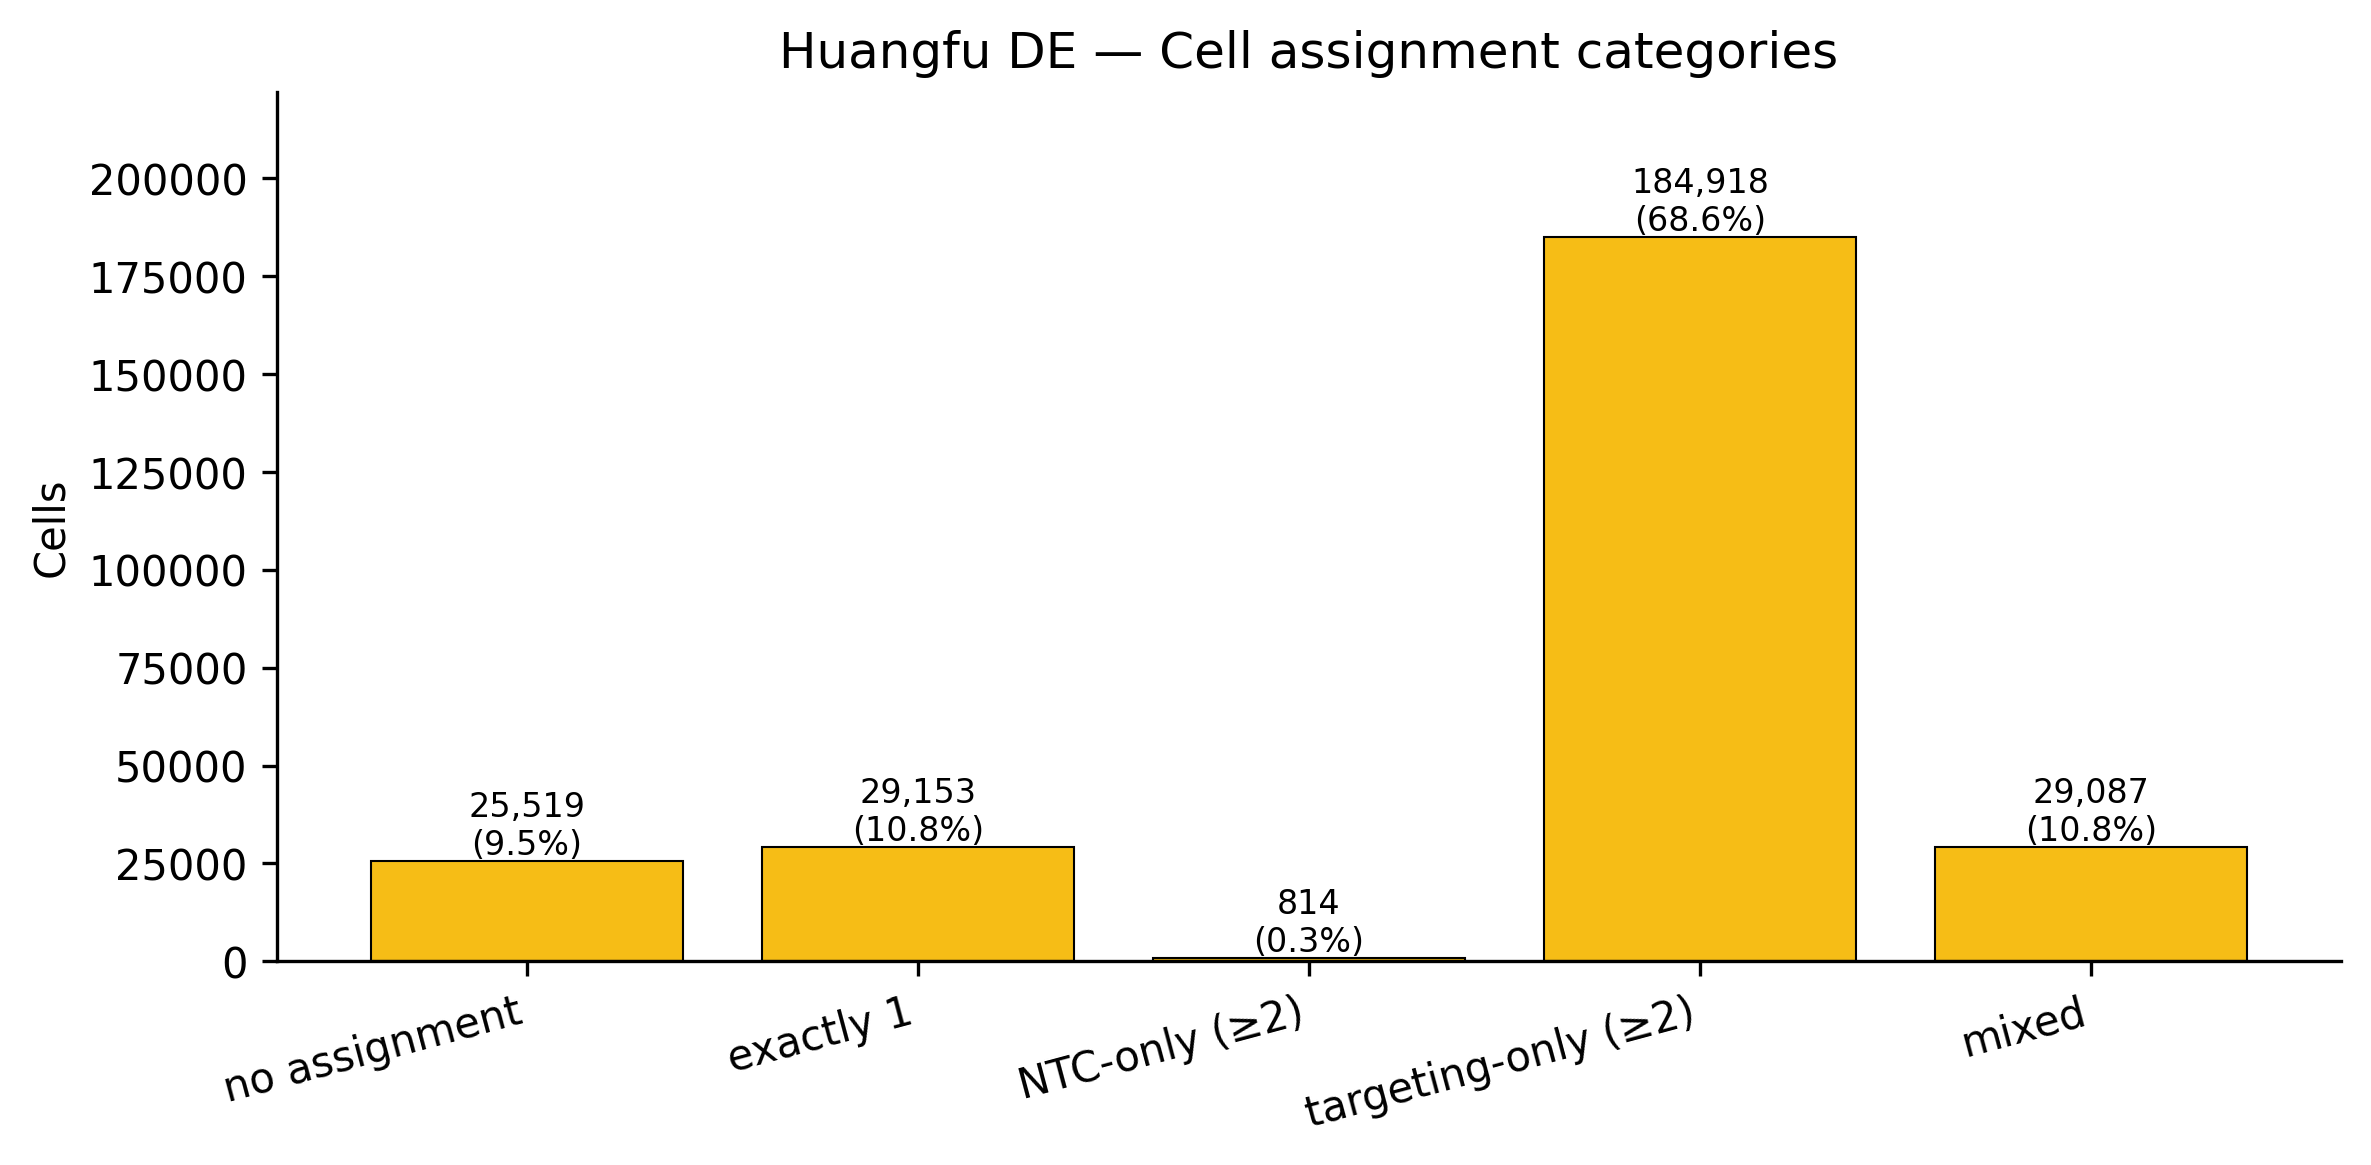

Source data for this figure (header and first rows):
	n_cells	pct_cells
no assignment	25519	9.47
exactly 1	29153	10.82
NTC-only (≥2)	814	0.3
targeting-only (≥2)	184918	68.62
mixed	29087	10.79
